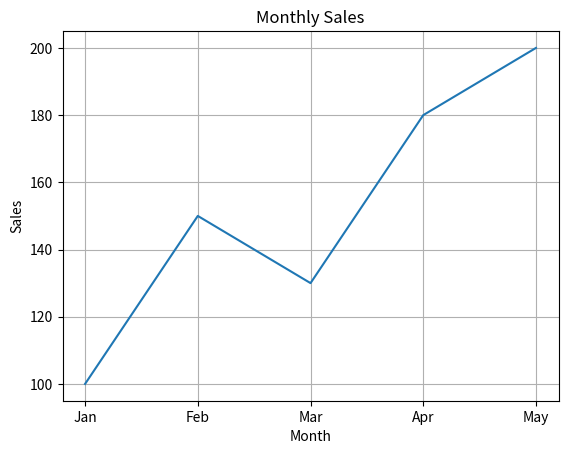
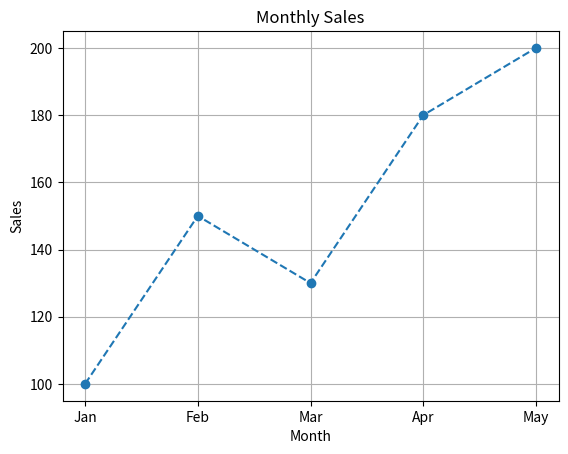
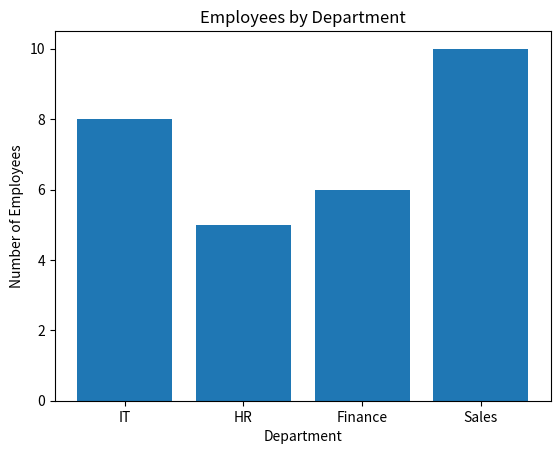
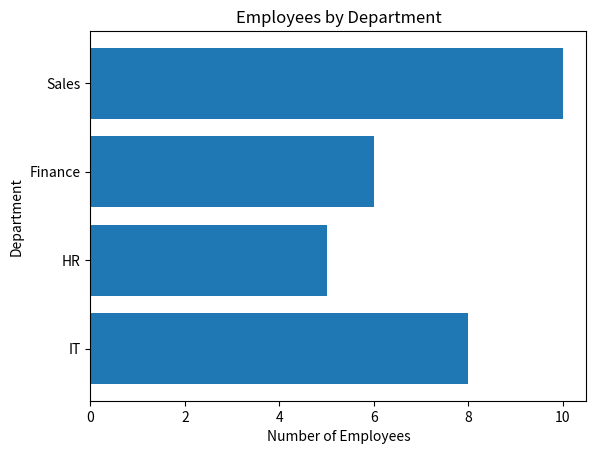
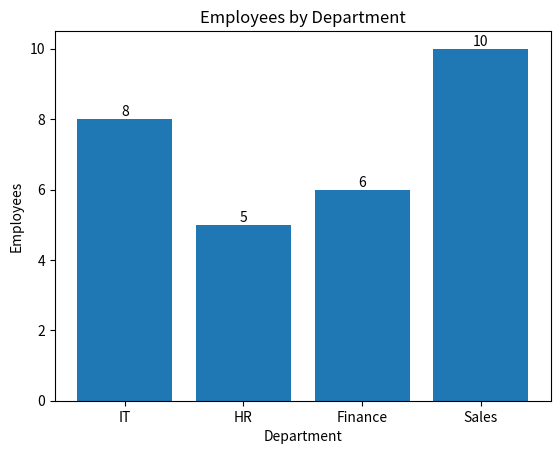
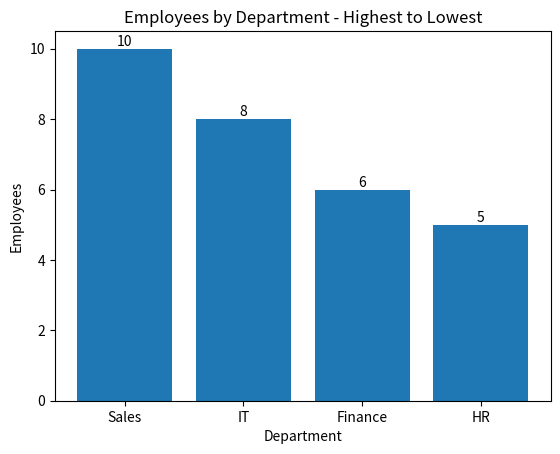
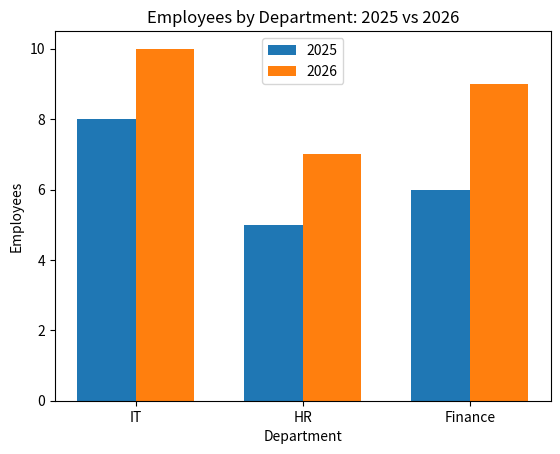
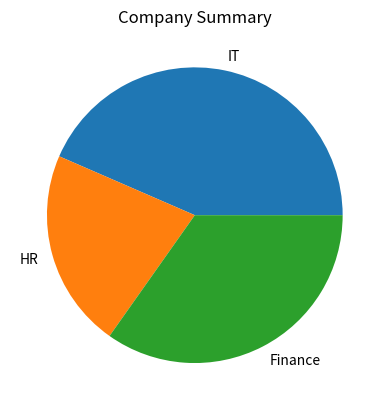
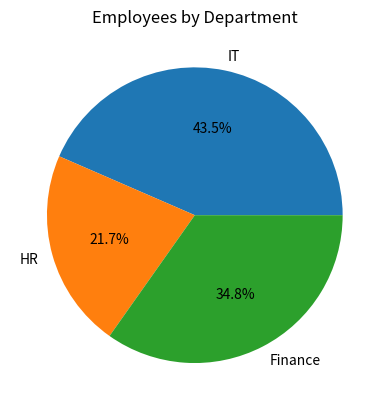
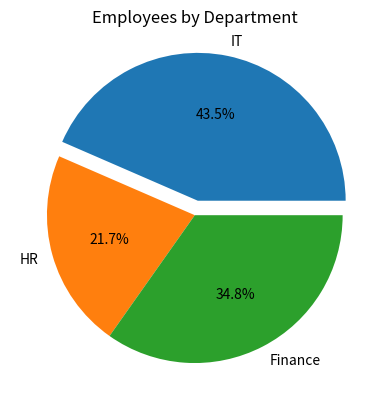
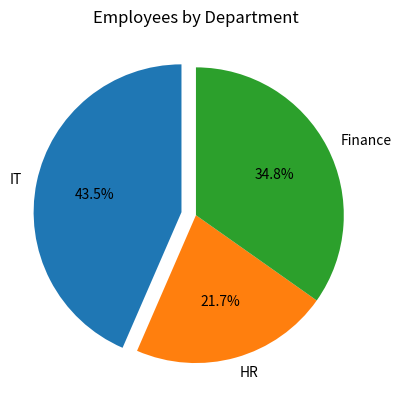
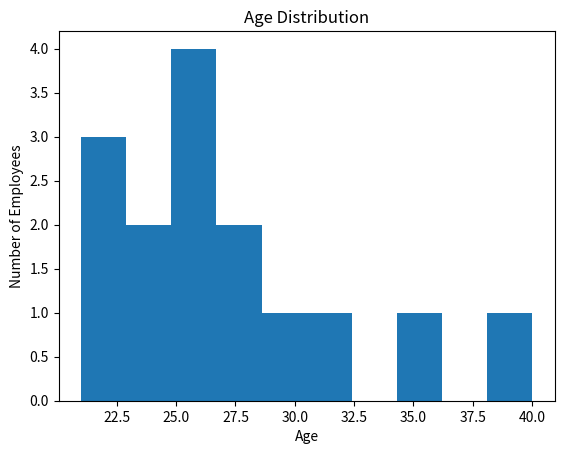
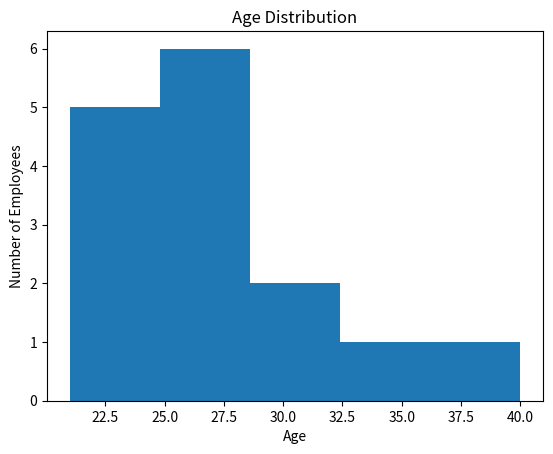
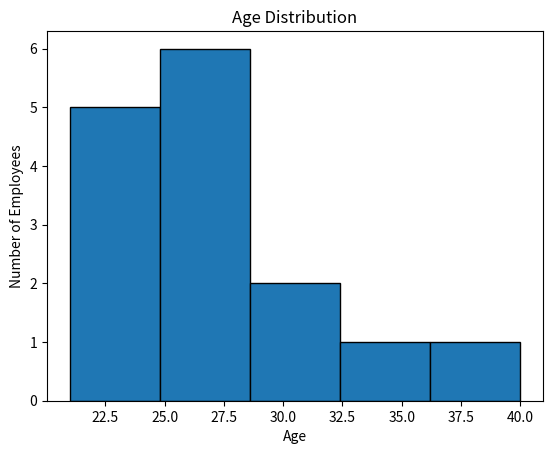
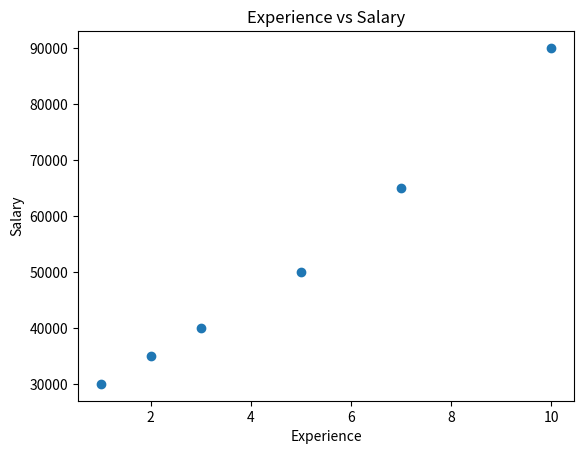
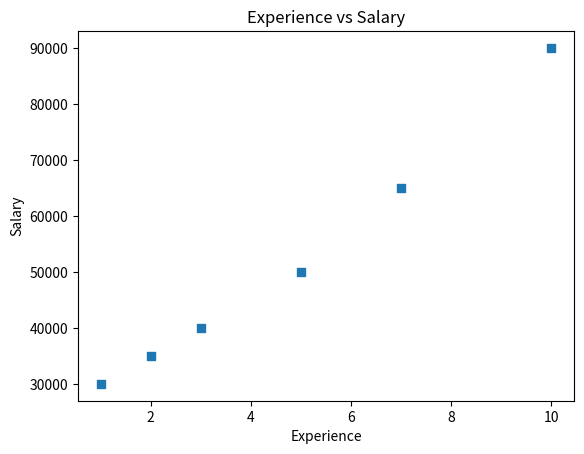

Here is the Python script that generated these plots, in order:

import numpy as np
import matplotlib.pyplot as plt


# ============================================================
# 1. LINE CHART
# ============================================================

months = ["Jan", "Feb", "Mar", "Apr", "May"]
sales = [100, 150, 130, 180, 200]

plt.plot(months, sales)

plt.title("Monthly Sales")
plt.xlabel("Month")
plt.ylabel("Sales")
plt.grid()

plt.show()


# ============================================================
# 2. LINE CHART - MARKERS AND LINE STYLES
# ============================================================

plt.plot(
    months,
    sales,
    marker="o",
    linestyle="--"
)

plt.title("Monthly Sales")
plt.xlabel("Month")
plt.ylabel("Sales")
plt.grid()

plt.show()


# ============================================================
# 3. BAR CHART
# ============================================================

departments = ["IT", "HR", "Finance", "Sales"]
employees = [8, 5, 6, 10]

plt.bar(departments, employees)

plt.title("Employees by Department")
plt.xlabel("Department")
plt.ylabel("Number of Employees")

plt.show()


# ============================================================
# 4. HORIZONTAL BAR CHART
# ============================================================

plt.barh(departments, employees)

plt.title("Employees by Department")
plt.xlabel("Number of Employees")
plt.ylabel("Department")

plt.show()


# ============================================================
# 5. BAR LABELS
# ============================================================

bars = plt.bar(departments, employees)

plt.bar_label(bars)

plt.title("Employees by Department")
plt.xlabel("Department")
plt.ylabel("Employees")

plt.show()


# ============================================================
# 6. SORTED BAR CHART
# ============================================================

import pandas as pd

df = pd.DataFrame({
    "department": departments,
    "employees": employees
})

df = df.sort_values("employees", ascending=False)

bars = plt.bar(df["department"], df["employees"])

plt.bar_label(bars)
plt.title("Employees by Department - Highest to Lowest")
plt.xlabel("Department")
plt.ylabel("Employees")

plt.show()


# ============================================================
# 7. GROUPED BAR CHART
# Compare 2025 vs 2026
# ============================================================

departments = ["IT", "HR", "Finance"]

employees_2025 = [8, 5, 6]
employees_2026 = [10, 7, 9]

x = np.arange(len(departments))
width = 0.35

plt.bar(
    x - width / 2,
    employees_2025,
    width,
    label="2025"
)

plt.bar(
    x + width / 2,
    employees_2026,
    width,
    label="2026"
)

plt.xticks(x, departments)

plt.title("Employees by Department: 2025 vs 2026")
plt.xlabel("Department")
plt.ylabel("Employees")

plt.legend()

plt.show()


# ============================================================
# 8. PIE CHART
# ============================================================

departments = ["IT", "HR", "Finance"]
employees = [10, 5, 8]

plt.pie(
    employees,
    labels=departments
)

plt.title("Company Summary")

plt.show()


# ============================================================
# 9. PIE CHART WITH PERCENTAGES
# ============================================================

plt.pie(
    employees,
    labels=departments,
    autopct="%1.1f%%"
)

plt.title("Employees by Department")

plt.show()


# ============================================================
# 10. PIE CHART WITH EXPLODE
# Highlight IT
# ============================================================

plt.pie(
    employees,
    labels=departments,
    autopct="%1.1f%%",
    explode=[0.1, 0, 0]
)

plt.title("Employees by Department")

plt.show()


# ============================================================
# 11. PIE CHART WITH START ANGLE
# ============================================================

plt.pie(
    employees,
    labels=departments,
    autopct="%1.1f%%",
    explode=[0.1, 0, 0],
    startangle=90
)

plt.title("Employees by Department")

plt.show()


# ============================================================
# 12. HISTOGRAM
# ============================================================

ages = [
    21, 22, 22, 23, 24,
    25, 25, 25, 26, 27,
    28, 30, 31, 35, 40
]

plt.hist(ages)

plt.title("Age Distribution")
plt.xlabel("Age")
plt.ylabel("Number of Employees")

plt.show()


# ============================================================
# 13. HISTOGRAM WITH BINS
# ============================================================

plt.hist(
    ages,
    bins=5
)

plt.title("Age Distribution")
plt.xlabel("Age")
plt.ylabel("Number of Employees")

plt.show()


# ============================================================
# 14. HISTOGRAM WITH EDGE COLOR
# ============================================================

plt.hist(
    ages,
    bins=5,
    edgecolor="black"
)

plt.title("Age Distribution")
plt.xlabel("Age")
plt.ylabel("Number of Employees")

plt.show()


# ============================================================
# 15. SCATTER PLOT
# Experience vs Salary
# ============================================================

experience = [1, 2, 3, 5, 7, 10]
salary = [30000, 35000, 40000, 50000, 65000, 90000]

plt.scatter(
    experience,
    salary
)

plt.xlabel("Experience")
plt.ylabel("Salary")
plt.title("Experience vs Salary")

plt.show()


# ============================================================
# 16. SCATTER PLOT - MARKER
# ============================================================

plt.scatter(
    experience,
    salary,
    marker="s"
)

plt.xlabel("Experience")
plt.ylabel("Salary")
plt.title("Experience vs Salary")

plt.show()


# ============================================================
# 17. SCATTER PLOT - SIZE AND TRANSPARENCY
# ============================================================

plt.scatter(
    experience,
    salary,
    s=100,
    alpha=0.5
)

plt.xlabel("Experience")
plt.ylabel("Salary")
plt.title("Experience vs Salary")

plt.show()


# ============================================================
# 18. SUBPLOTS
# ============================================================

months = ["Jan", "Feb", "Mar"]
sales = [100, 150, 130]
profit = [40, 70, 60]

plt.subplot(1, 2, 1)

plt.plot(months, sales)
plt.title("Sales")


plt.subplot(1, 2, 2)

plt.plot(months, profit)
plt.title("Profit")


plt.tight_layout()
plt.show()


# ============================================================
# 19. SUBPLOT - 2 x 2 LAYOUT
# ============================================================

plt.subplot(2, 2, 1)
plt.plot(months, sales)
plt.title("Sales")


plt.subplot(2, 2, 2)
plt.bar(months, sales)
plt.title("Bar Chart")


plt.subplot(2, 2, 3)
plt.scatter([1, 2, 3], sales)
plt.title("Scatter")


plt.subplot(2, 2, 4)
plt.hist(sales)
plt.title("Histogram")


plt.tight_layout()
plt.show()


# ============================================================
# 20. FIGURE SIZE
# ============================================================

plt.figure(figsize=(10, 5))

plt.plot(months, sales)

plt.title("Monthly Sales")
plt.xlabel("Month")
plt.ylabel("Sales")

plt.show()


# ============================================================
# 21. FINAL COMBINED EXAMPLE
# ============================================================

plt.figure(figsize=(10, 5))

plt.scatter(
    experience,
    salary,
    s=100,
    alpha=0.5,
    marker="o"
)

plt.title("Experience vs Salary")
plt.xlabel("Experience")
plt.ylabel("Salary")

plt.grid()
plt.tight_layout()

plt.show()


# ============================================================
# MATPLOTLIB COMPLETE
# ============================================================
